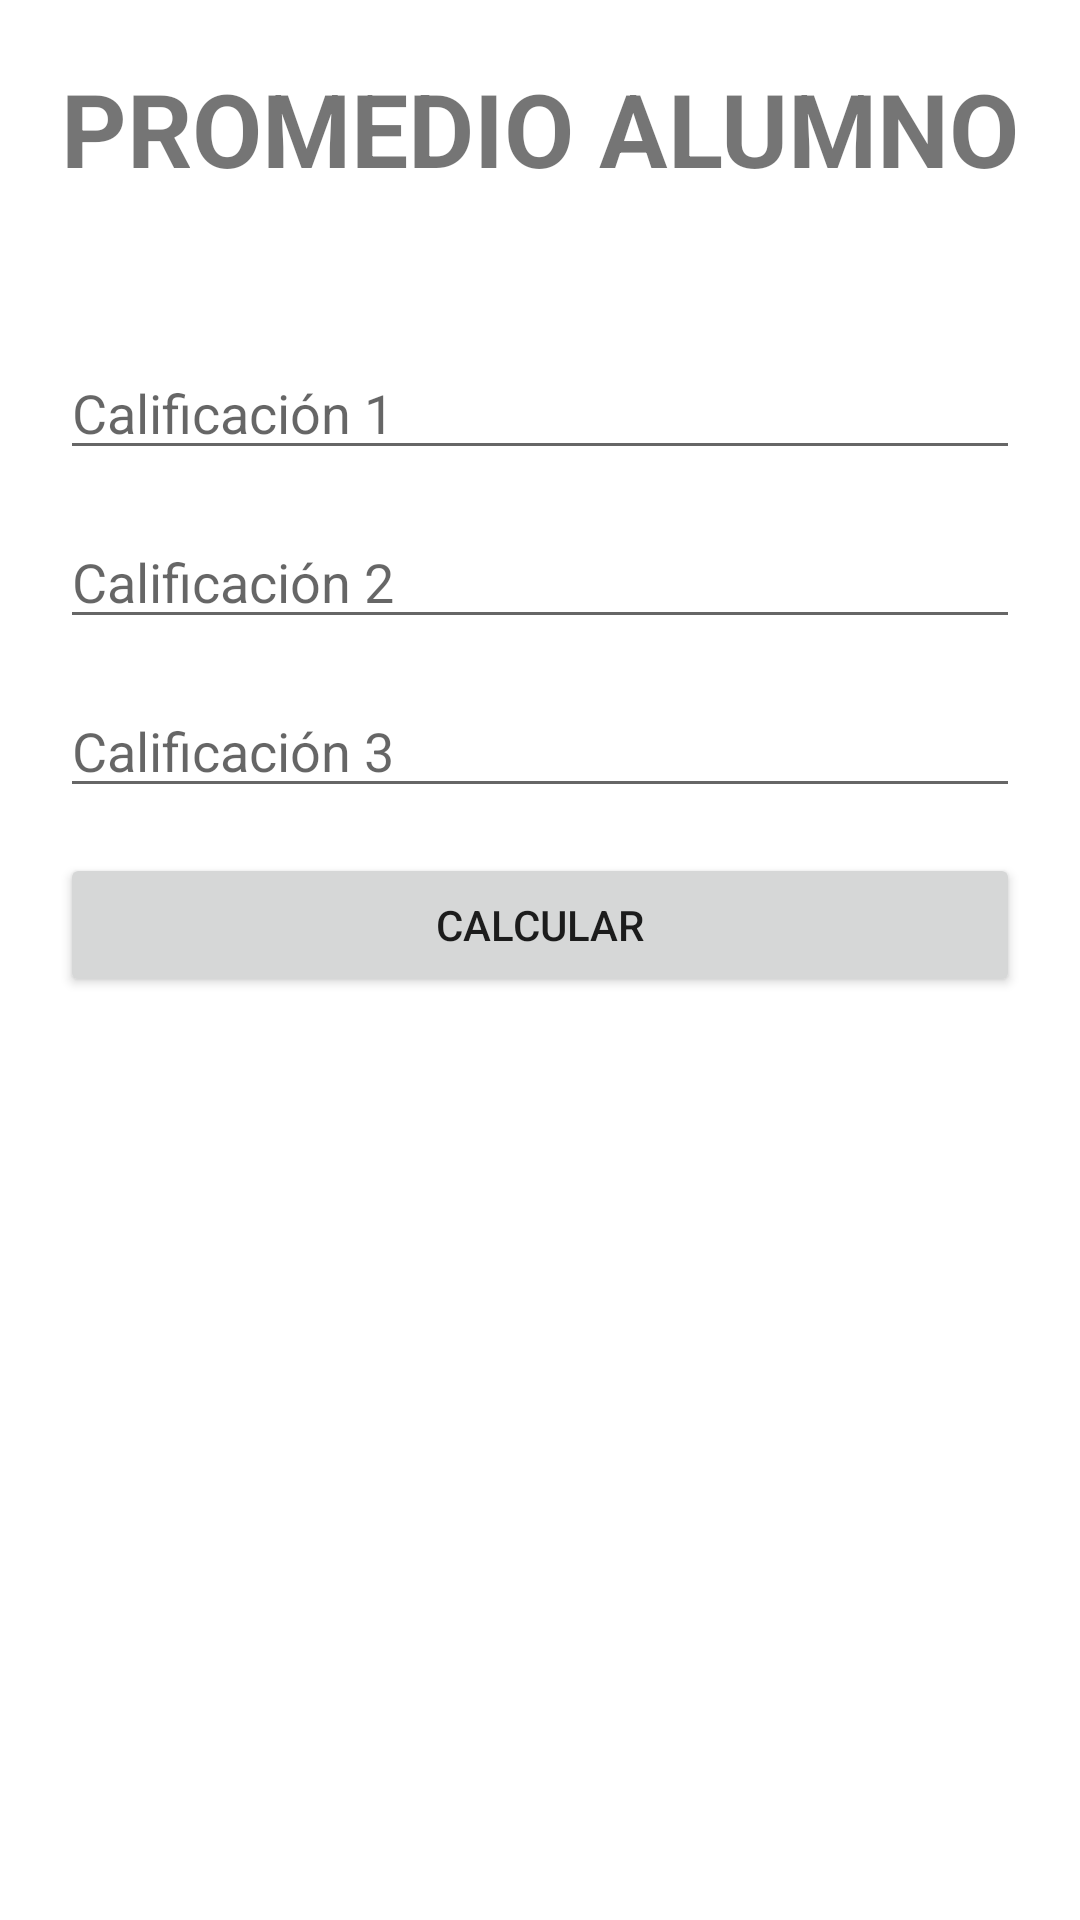

The Android layout XML behind this screen, and the referenced resources:
<!-- AndroidManifest.xml: application theme Theme.Grupo03Kotlin -->
<!-- res/layout/activity_promedio_alumno.xml -->
<?xml version="1.0" encoding="utf-8"?>
<LinearLayout xmlns:android="http://schemas.android.com/apk/res/android"
    xmlns:app="http://schemas.android.com/apk/res-auto"
    xmlns:tools="http://schemas.android.com/tools"
    android:layout_width="match_parent"
    android:layout_height="match_parent"
    android:orientation="vertical"
    tools:context=".PromedioAlumno"
    android:padding="20dp">

    <TextView
        android:id="@+id/textView2"
        android:layout_width="match_parent"
        android:layout_height="wrap_content"
        android:text="PROMEDIO ALUMNO"
        android:textAlignment="center"
        android:textSize="34sp"
        android:textStyle="bold" />

    <EditText
        android:id="@+id/edtnota1"
        android:layout_width="match_parent"
        android:layout_height="wrap_content"
        android:ems="10"
        android:inputType="numberDecimal"
        android:hint="Calificación 1"
        android:layout_marginTop="50dp"/>

    <EditText
        android:id="@+id/edtnota2"
        android:layout_width="match_parent"
        android:layout_height="wrap_content"
        android:ems="10"
        android:inputType="numberDecimal"
        android:hint="Calificación 2"
        android:layout_marginTop="15dp"/>

    <EditText
        android:id="@+id/edtnota3"
        android:layout_width="match_parent"
        android:layout_height="wrap_content"
        android:hint="Calificación 3"
        android:inputType="numberDecimal"
        android:layout_marginTop="15dp"/>

    <Button
        android:id="@+id/btncalcularpromedio"
        android:layout_width="match_parent"
        android:layout_height="wrap_content"
        android:text="Calcular"
        android:layout_marginTop="15dp"/>

    <TextView
        android:id="@+id/txtresultado"
        android:layout_width="match_parent"
        android:layout_height="wrap_content"
        android:layout_marginTop="25dp"
        android:text=""
        android:textSize="20sp"
        android:textStyle="bold" />
</LinearLayout>
<!-- resources referenced by this layout -->
<resources>
  <style name="Theme.Grupo03Kotlin" parent="Theme.MaterialComponents.DayNight.DarkActionBar">
          
          <item name="colorPrimary">@color/purple_500</item>
          <item name="colorPrimaryVariant">@color/purple_700</item>
          <item name="colorOnPrimary">@color/white</item>
          
          <item name="colorSecondary">@color/teal_200</item>
          <item name="colorSecondaryVariant">@color/teal_700</item>
          <item name="colorOnSecondary">@color/black</item>
          
          <item name="android:statusBarColor" tools:targetApi="l">?attr/colorPrimaryVariant</item>
          
      </style>
  <!-- not gathered from this repository: default colours our renderer supplied (Android Studio template values) -->
  <color name="purple_500">#FF6200EE</color>
  <color name="purple_700">#FF3700B3</color>
  <color name="teal_200">#FF03DAC5</color>
  <color name="teal_700">#FF018786</color>
  <color name="black">#FF000000</color>
  <color name="white">#FFFFFFFF</color>
</resources>
